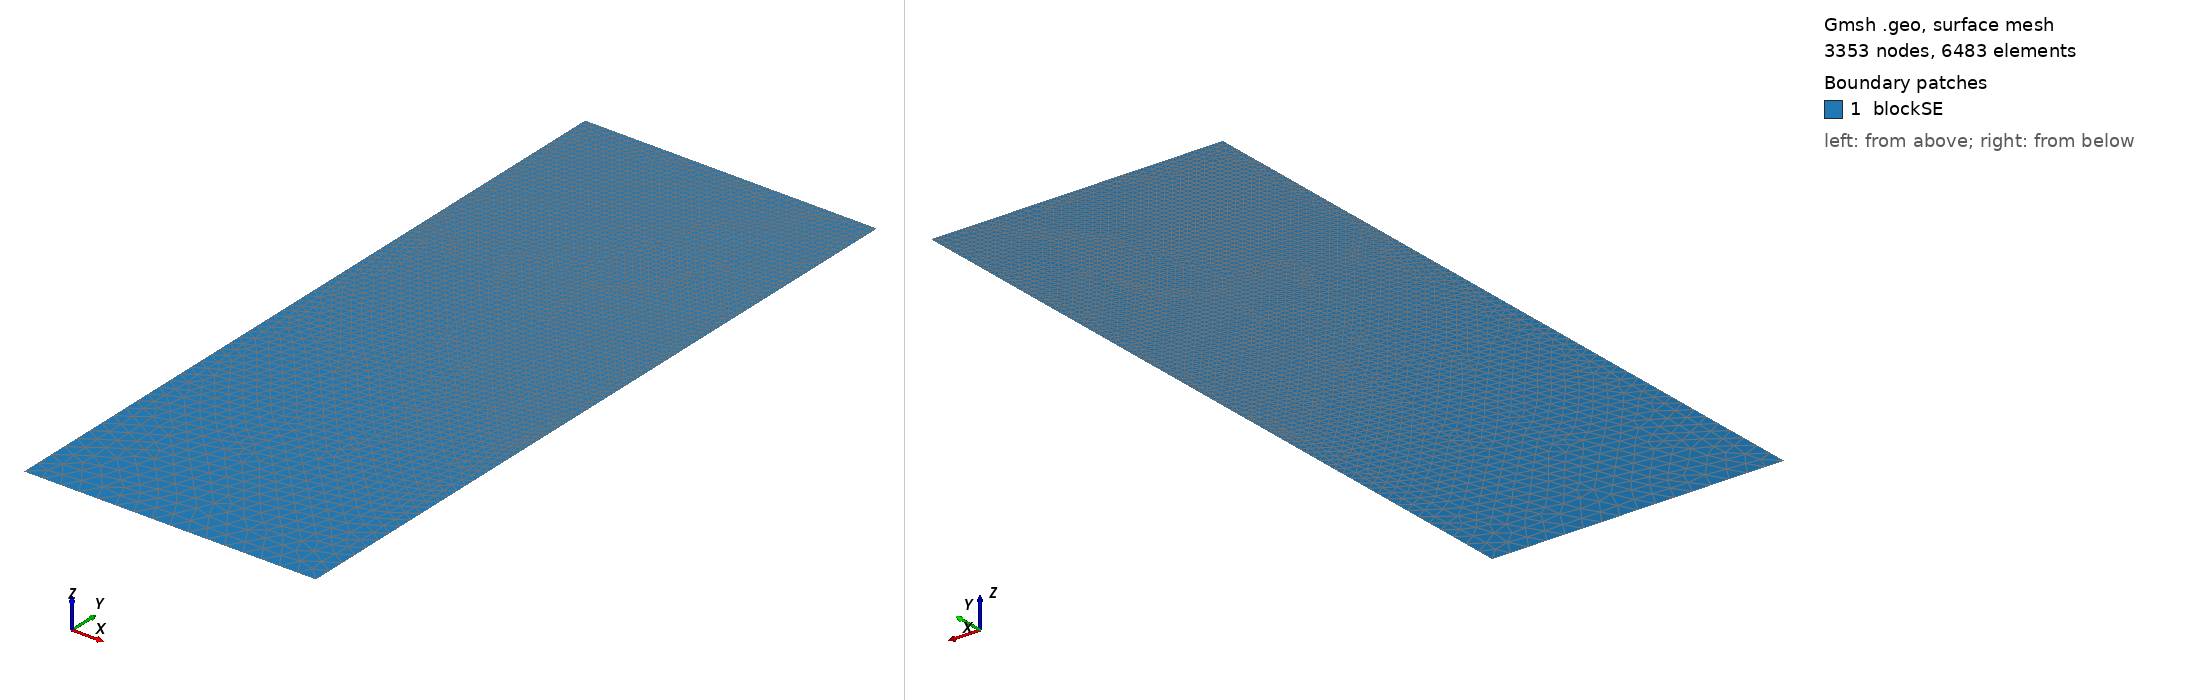

Gmsh geometry script, surface-meshed: 3353 nodes, 6483 surface elements. Boundary patches (legend numbers): 1 blockSE. Left view from above one corner, right view from below the opposite corner. Legend entries are the model's physical surfaces. The drawing asked Gmsh for element sizes between 1% and 20% of the model's largest extent; the script's own settings can give other sizes.

=== t75.geo (drawn) ===
/// Build a 2D model with micro-electrode

//SetFactory("OpenCASCADE");

// Parameters
hSE  = 20.0;  // thickness of the SE, in unit um
wSE  = 8.0;  // width of the SE, in unit um
hLi  = 8.3178;    // initial height of the Li in the pore, in unit um
rp   = 0.05;  // the round radius at corner point, in unit um
mSE  = 0.5;  // mesh characteristic length for SE out boundaries
mAnd = 0.05;  // mesh characteristic length for micro-probe

//**** Create points **/
// Create points for the boundary
Point(1) = {0, 0, 0, mSE};            Point(2) = {wSE, 0, 0, mSE};
Point(3) = {wSE, hSE-hLi, 0, mAnd};   Point(4) = {wSE, hSE-rp, 0, mAnd}; 
Point(5) = {wSE-rp, hSE-rp, 0, mAnd}; Point(6) = {wSE-rp, hSE, 0, mAnd}; 
Point(7) = {0, hSE, 0, mAnd};

//***** Create lines **/
// Creat lines for the boundary
Line(1)   = {1, 2};     Line(2)   = {2, 3};
Line(3)   = {3, 4};     Circle(4) = {4, 5, 6};  
Line(5)   = {6, 7};     Line(6)   = {7, 1};

//*** Create loops from lines **/
Curve Loop(6) = {1, 2, 3, 4, 5, 6};   // Outer boundary

//*** Create blocks from lines **/
Plane Surface(1) = {6}; // creat block SE

//*** Physical names **/
Physical Curve("SE_btm")     = {1};
Physical Curve("SE_right")   = {2};
//Physical Curve("SE_top")     = {3};
Physical Curve("SE_left")    = {6};
Physical Curve("And_btm")    = {3, 4, 5};
Physical Surface("blockSE")  = {1};
